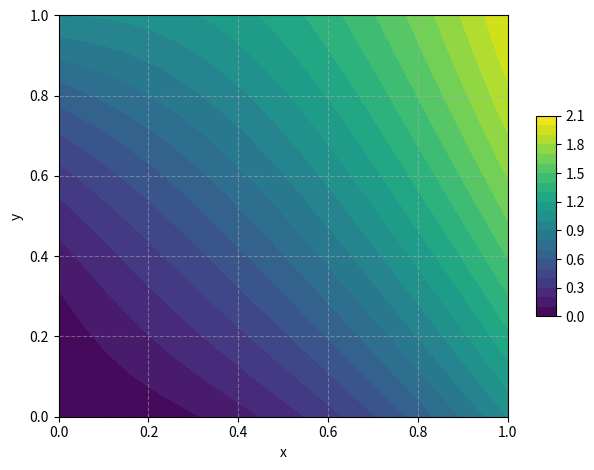

Write the Python code that produced this figure.
import numpy as np
import matplotlib.pyplot as plt
from mpl_toolkits.mplot3d import Axes3D

def gauss_seidel(u, f, h, bc_func, max_iter=10000, tol=1e-14):
    u = u.copy()
    for iteration in range(max_iter):
        u_old = u.copy()
        for i in range(1, u.shape[0]-1):
            for j in range(1, u.shape[1]-1):
                u[i,j] = 0.25 * (u[i+1,j] + u[i-1,j] + u[i,j+1] + u[i,j-1] - h**2 * f[i,j])
        u = bc_func(u, h)
        e = np.abs(u - u_old)
        if np.max(e) < tol:
            print(f"Количество итераций: {iteration+1}")
            print(f"Точность: {np.max(e)}")
            break
    return u

def problem5_neumann_bc():
    Nx, Ny = 20, 20
    x = np.linspace(0, 1, Nx)
    y = np.linspace(0, 1, Ny)
    h = x[1] - x[0]
    X, Y = np.meshgrid(x, y, indexing='ij')
    f = np.ones_like(X)
    u0 = np.zeros_like(f)

    def bc_func(u, h):
        u[0, :] = y**2  # mu1(y)
        u[:, 0] = x**2  # mu3(x)
        u[:, -1] = x**2 + 1  # mu4(x)
        u[-1, :] = u[-2, :] + 2 * h  # du/dx = 2x (Neumann) Т.к x = 1, то сводится к этому. Я хз правильно или нет))))
        return u

    u0 = bc_func(u0, h)
    return x, y, u0, f, h, bc_func

def plot_solutions(x, y, solutions, titles):
    fig = plt.figure()

    for idx, (u, title) in enumerate(zip(solutions, titles)):
        X, Y = np.meshgrid(x, y, indexing='ij')


        ax = fig.add_subplot(1, 1, 1)
        contour = ax.contourf(X, Y, u, levels=20, cmap='viridis')
        fig.colorbar(contour, ax=ax, shrink=0.5, aspect=10)
        #ax.set_title(f'Top View: {title}', fontsize=12)
        ax.set_xlabel('x')
        ax.set_ylabel('y')
        ax.grid(True, linestyle='--', alpha=0.5)

    plt.tight_layout()
    plt.show()

def solve_problem5_all_methods():

    x, y, u0, f, h, bc_func = problem5_neumann_bc()


    methods = {
        'Метод Зейделя': gauss_seidel,
    }

    solutions = []
    titles = []

    for name, method in methods.items():
        u = u0.copy()
        u = method(u, f, h, bc_func)
        solutions.append(u)
        titles.append(f"Метод: {name}")

    plot_solutions(x, y, solutions, titles)

if __name__ == '__main__':
    solve_problem5_all_methods()
